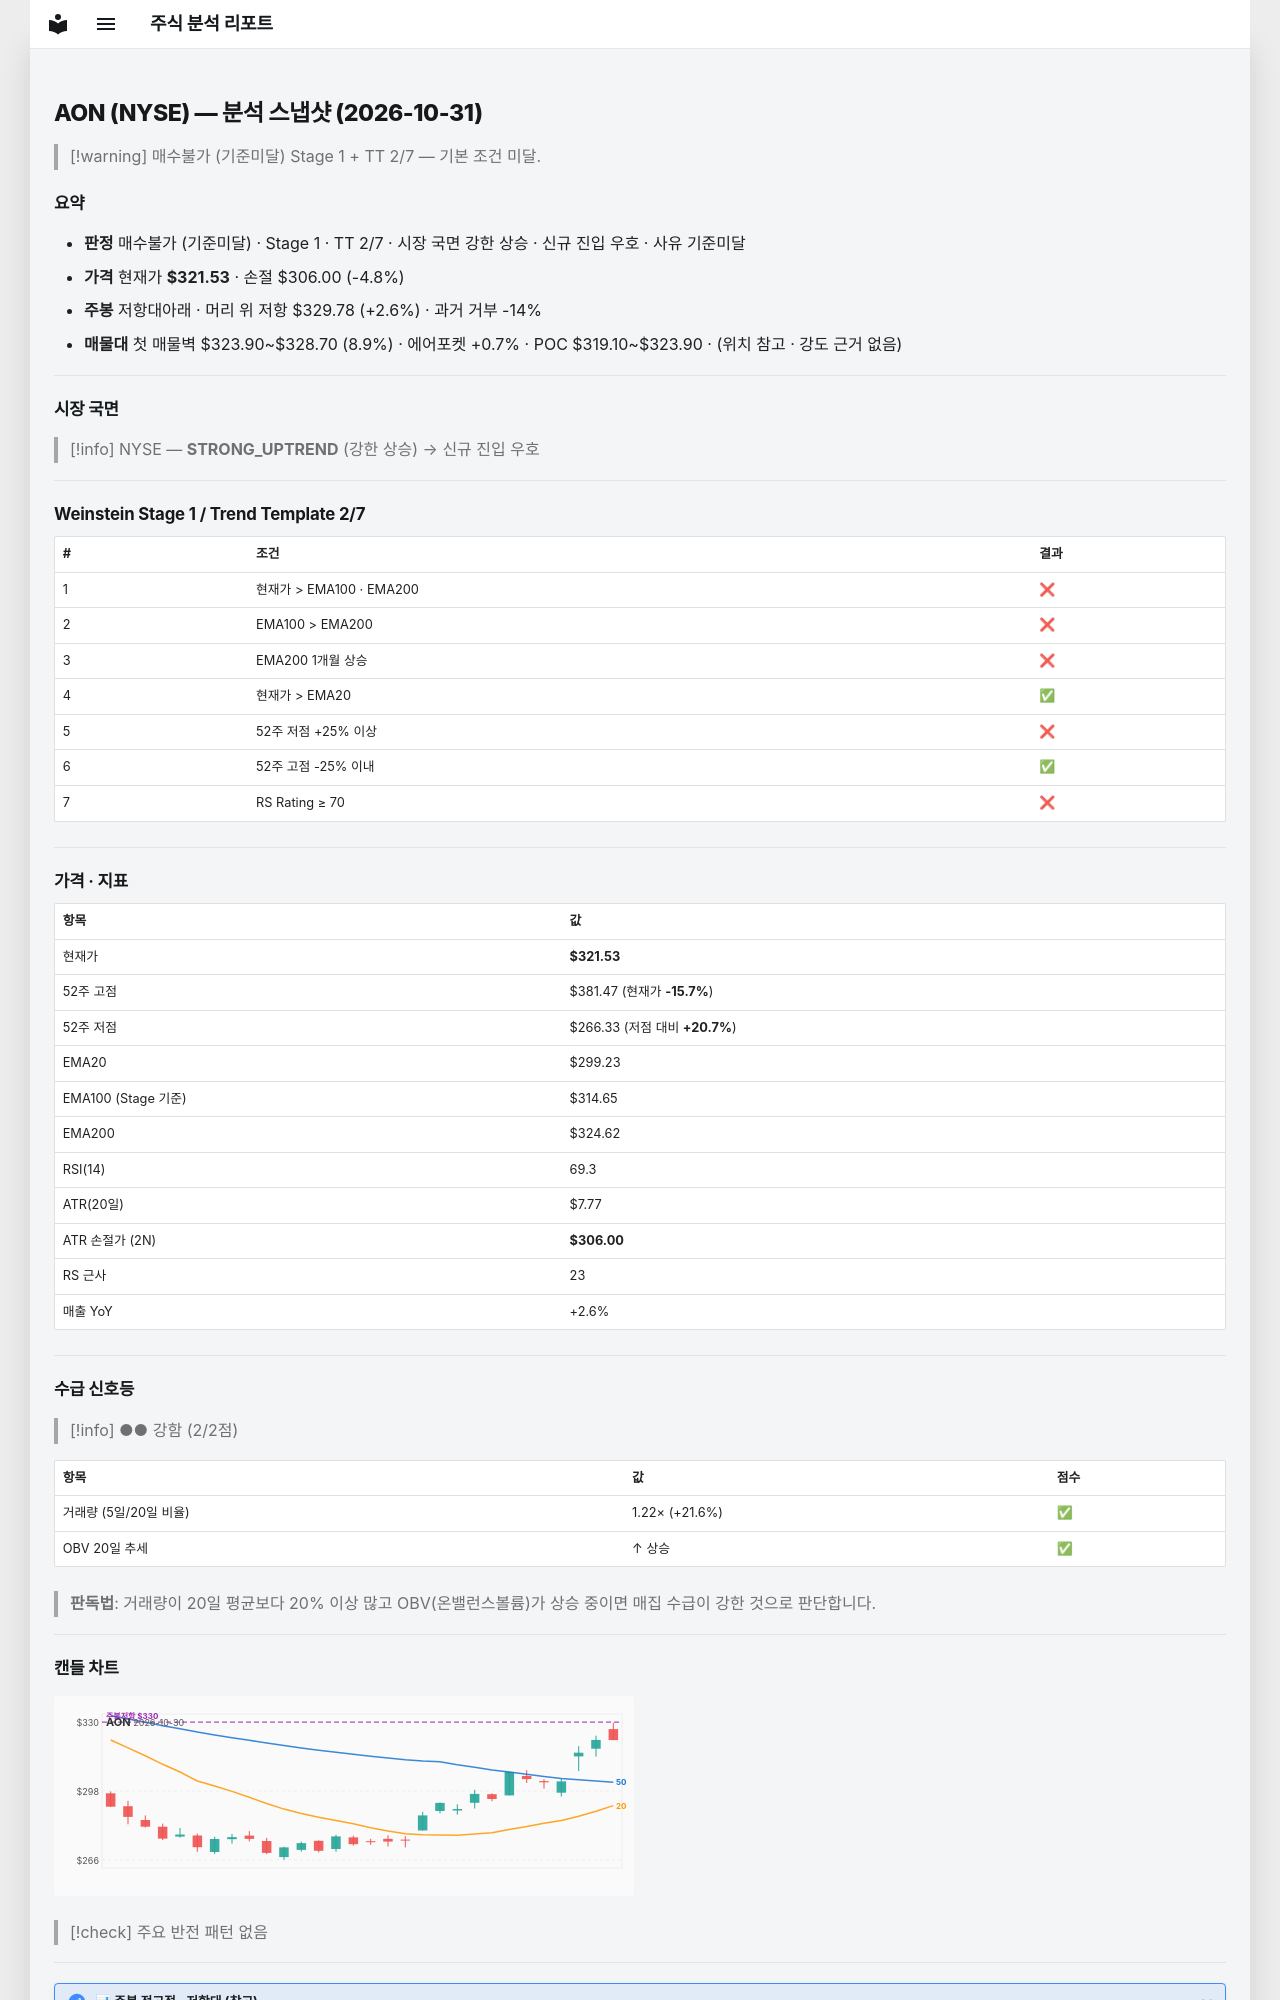

repository: soloandco/stock-reports · page: snapshots/AON-2026-10-31/index.html · generator: mkdocs

---
type: analysis-snapshot
title: AON 분석 스냅샷
ticker: AON
market: NYSE
created: 2026-10-31
updated: 2026-10-31
bar-date: 2026-10-30
verdict: 매수불가
verdict-reason: 기준미달
real-rr: 0.53
sma50-gap-pct: 7.5
weekly-position: 저항대아래
weekly-overhead-price: 329.78
weekly-overhead-pct: 2.6
stage: 1
trend-template-score: 2
tt-max: 7
ma-set: ema-20-100-200
price: 321.5299987792969
stop-price: 305.9971629577951
market-regime: STRONG_UPTREND
supply-demand-score: 2/2
supply-demand-label: 강함
status: tracking
tags:
  - stock-agent
  - watchlist
  - AON
  - analysis
related:
  - "[[analysis-template]]"
---

# AON (NYSE) — 분석 스냅샷 (2026-10-31)

> [!warning] 매수불가 (기준미달)
> Stage 1 + TT 2/7 — 기본 조건 미달.

## 요약

- **판정** 매수불가 (기준미달) · Stage 1 · TT 2/7 · 시장 국면 강한 상승 · 신규 진입 우호 · 사유 기준미달
- **가격** 현재가 **$321.53** · 손절 $306.00 (-4.8%)
- **주봉** 저항대아래 · 머리 위 저항 $329.78 (+2.6%) · 과거 거부 -14%
- **매물대** 첫 매물벽 $323.90~$328.70 (8.9%) · 에어포켓 +0.7% · POC $319.10~$323.90 · (위치 참고 · 강도 근거 없음)

---

## 시장 국면

> [!info] NYSE — **STRONG_UPTREND** (강한 상승) → 신규 진입 우호

---

## Weinstein Stage 1 / Trend Template 2/7

| # | 조건 | 결과 |
|---|------|------|
| 1 | 현재가 > EMA100 · EMA200 | ❌ |
| 2 | EMA100 > EMA200 | ❌ |
| 3 | EMA200 1개월 상승 | ❌ |
| 4 | 현재가 > EMA20 | ✅ |
| 5 | 52주 저점 +25% 이상 | ❌ |
| 6 | 52주 고점 -25% 이내 | ✅ |
| 7 | RS Rating ≥ 70 | ❌ |

---

## 가격 · 지표

| 항목 | 값 |
|------|---|
| 현재가 | **$321.53** |
| 52주 고점 | $381.47 (현재가 **-15.7%**) |
| 52주 저점 | $266.33 (저점 대비 **+20.7%**) |
| EMA20 | $299.23 |
| EMA100 (Stage 기준) | $314.65 |
| EMA200 | $324.62 |
| RSI(14) | 69.3 |
| ATR(20일) | $7.77 |
| ATR 손절가 (2N) | **$306.00** |
| RS 근사 | 23 |
| 매출 YoY | +2.6% |

---
## 수급 신호등

> [!info] ●● 강함 (2/2점)

| 항목 | 값 | 점수 |
|------|------|------|
| 거래량 (5일/20일 비율) | 1.22× (+21.6%) | ✅ |
| OBV 20일 추세 | ↑ 상승 | ✅ |

> **판독법**: 거래량이 20일 평균보다 20% 이상 많고 OBV(온밸런스볼륨)가 상승 중이면 매집 수급이 강한 것으로 판단합니다.

---
